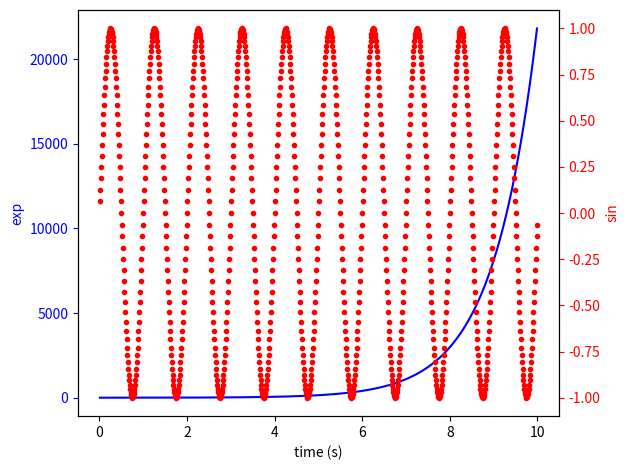

Reproduce this figure in Python.
import numpy as np

import matplotlib.pyplot as plt



fig, ax1 = plt.subplots()

t = np.arange(0.01, 10.0, 0.01)

s1 = np.exp(t)

ax1.plot(t, s1, 'b-')

ax1.set_xlabel('time (s)')

# Make the y-axis label, ticks and tick labels match the line color.

ax1.set_ylabel('exp', color='b')

ax1.tick_params('y', colors='b')



ax2 = ax1.twinx()

s2 = np.sin(2 * np.pi * t)

ax2.plot(t, s2, 'r.')

ax2.set_ylabel('sin', color='r')

ax2.tick_params('y', colors='r')



fig.tight_layout()

plt.show()
